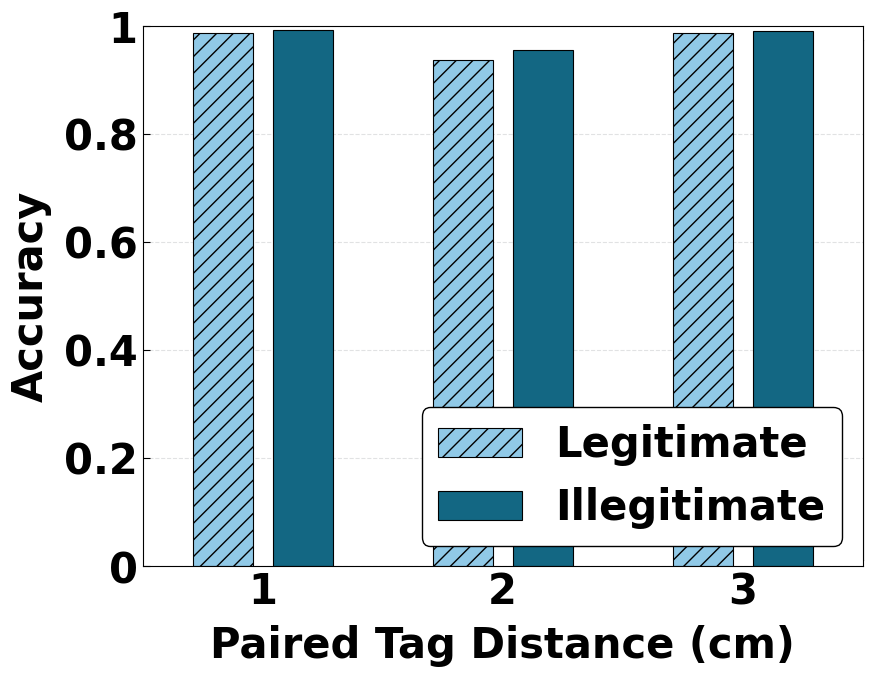

Write the Python code that produced this figure. (Note: this script raises an exception after producing the figure.)
import matplotlib.pyplot as plt
import numpy as np
from matplotlib.ticker import MultipleLocator, FixedLocator

condition = 'tag_distance'
x_label = 'Paired Tag Distance (cm)'
y_label = 'Accuracy'
scale = ['1', '2', '3']
database = ['Legitimate', 'Illegitimate']
colorOfColum = ['#90C9E7', '#136783']
size = ['//', '']
# colorOfColum = ['#B44DE0', '#4DBB9D', '#89CBF0', 'grey', '#EEBC4D']
data = (
    (0.9882, 0.9926),
    (0.9375, 0.9565),
    (0.9875, 0.9922),
)

dim = len(data[0])
total_width = 1
width = total_width / (dim + 1)
columnWidth = total_width / (dim + 2)
experiment_num = len(data)

plt.rcParams['xtick.direction'] = 'in'
plt.rcParams['ytick.direction'] = 'in'

fig, ax = plt.subplots(figsize=(9, 6.75))
ax.xaxis.set_visible(False)
ax.yaxis.set_visible(False)
ax = fig.add_axes([0.1, 0.1, 0.8, 0.8])
# 所有的柱右移一个width距离，避免和坐标轴重叠
x = np.arange(experiment_num) + width
for i in range(dim):
    y = [d[i] for d in data]
    ax.bar(x + width * i, y, columnWidth, bottom=0, label=database[i], color=colorOfColum[i], linewidth=0.8,
           edgecolor='black', zorder=2, hatch=size[i])

legend_properties = {'family': 'Times New Roman', 'weight': 'bold', 'size': 30}
ax.legend(prop=legend_properties, shadow=False, framealpha=1, ncol=1, loc='lower right', facecolor='white',
          edgecolor='black')

ax.set_xlim(0, total_width * experiment_num)
ax.xaxis.set_major_locator(FixedLocator([0.5 + i for i in range(len(data))]))
ax.set_xticklabels(scale, fontproperties='Times New Roman', fontsize=30, fontweight='bold')
ax.xaxis.set_minor_locator(MultipleLocator(total_width))

ax.set_ylim(0, 1)
# ax.set_yscale('log')
ticks = (0, 0.2, 0.4, 0.6, 0.8, 1)
ax.set_yticks(ticks)
# ax.grid(True)
tickLabels = ['0', '0.2', '0.4', '0.6', '0.8', '1']
ax.set_yticklabels(tickLabels, fontproperties='Times New Roman', fontsize=30, fontweight='bold')
ax.set_xlabel(x_label, fontproperties='Times New Roman', fontsize=30, fontweight='bold', labelpad=8.5)
ax.set_ylabel(y_label, fontproperties='Times New Roman', fontsize=30, fontweight='bold', labelpad=8.5)
plt.grid(axis="y", linestyle='--', linewidth=0.8, color='#e1e2e3', zorder=0)

ax.spines['bottom'].set_linewidth(0.8)
ax.spines['left'].set_linewidth(0.8)
ax.spines['right'].set_linewidth(0.8)
ax.spines['top'].set_linewidth(0.8)

ax.tick_params(axis='y', length=5, width=0.8)
ax.tick_params(axis='x', which='minor', length=0, width=0.8)
ax.tick_params(axis='x', which='major', length=0, width=0.8)

foo_fig = plt.gcf()  # 'get current figure'
# foo_fig.savefig('distance.pdf', format='pdf', dpi=1000)
foo_fig.savefig(f'D:/Graduate/Paper Writing/matlab/my_code/fig/{condition}.eps', format='eps', dpi=1000,
                bbox_inches='tight')
foo_fig.savefig(f'D:/Graduate/Paper Writing/matlab/my_code/fig/{condition}.png', format='png', dpi=1000,
                bbox_inches='tight')
plt.show()
